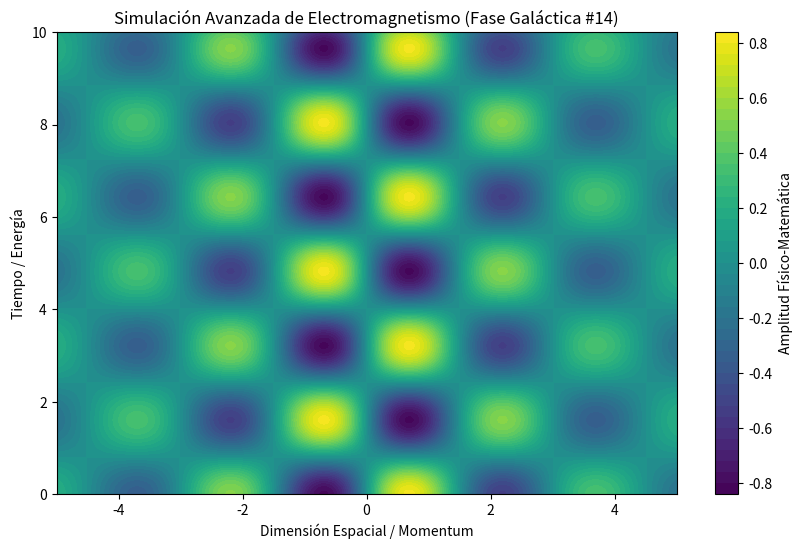

Here is the Python script that generated this plot:
%matplotlib inline
# Simulación Galáctica: Electromagnetismo - Variante 14
import numpy as np
import matplotlib.pyplot as plt

# Parámetros Físicos Aleatorios
param_1 = 2.086
param_2 = 1.953
param_3 = 0.288

t = np.linspace(0, 10, 500)
x = np.linspace(-5, 5, 500)
X, T = np.meshgrid(x, t)

# Ecuación Base (Avanzada)
Z = np.sin(X * param_1) * np.cos(T * param_2) * np.exp(-np.abs(X) * param_3)

plt.figure(figsize=(10, 6))
plt.contourf(X, T, Z, 50, cmap='viridis')
plt.colorbar(label='Amplitud Físico-Matemática')
plt.title(r'Simulación Avanzada de Electromagnetismo (Fase Galáctica #14)')
plt.xlabel('Dimensión Espacial / Momentum')
plt.ylabel('Tiempo / Energía')
plt.show()
